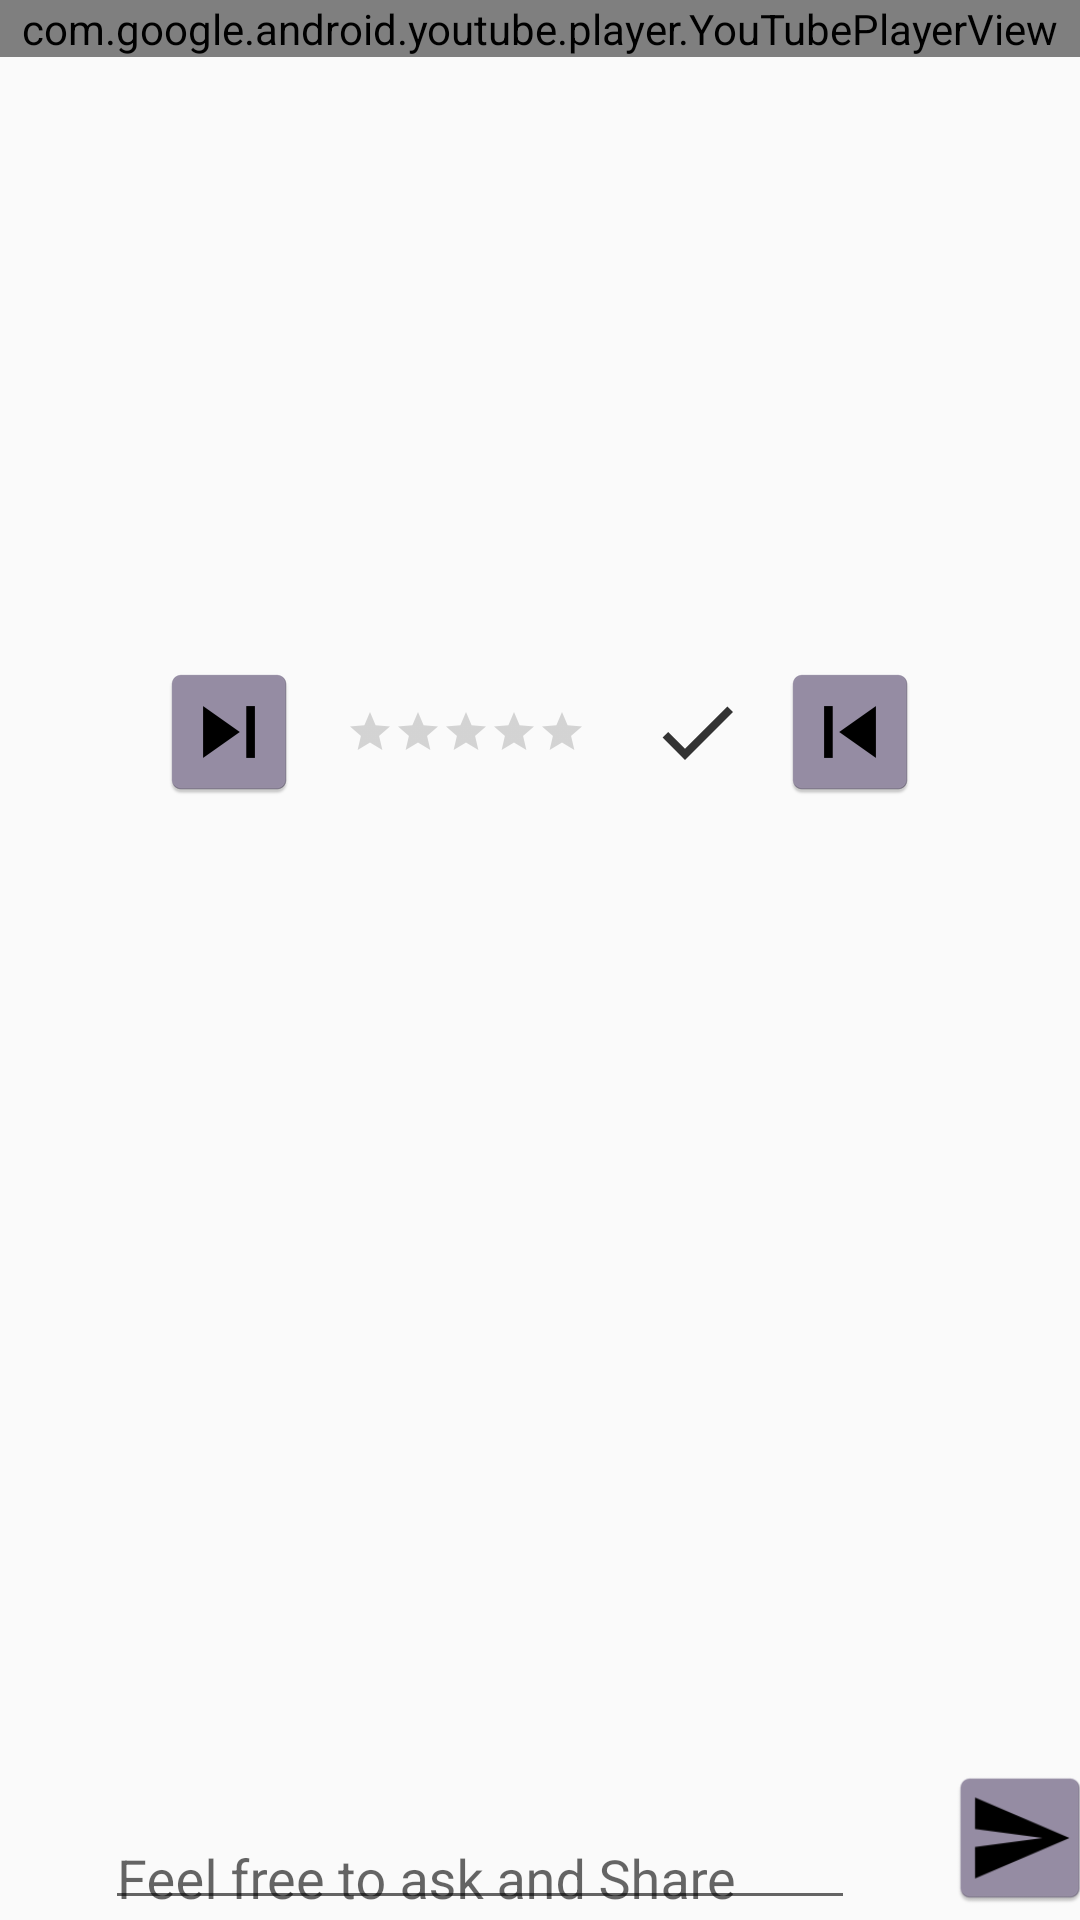

Here is an Android app screen rendered from its layout file. Give the layout XML and the strings, colors and styles it references.
<!-- AndroidManifest.xml: application theme AppTheme -->
<!-- res/layout/activity_video_details_u2.xml -->
<?xml version="1.0" encoding="utf-8"?>
<RelativeLayout xmlns:android="http://schemas.android.com/apk/res/android"
    xmlns:app="http://schemas.android.com/apk/res-auto"
    xmlns:tools="http://schemas.android.com/tools"
    android:layout_width="match_parent"
    android:layout_height="match_parent"
    tools:context=".VideoDetailsU2">

    <com.google.android.youtube.player.YouTubePlayerView
        android:id="@+id/playerViewYoutube"
        android:layout_width="match_parent"
        android:layout_height="wrap_content"
        android:background="#fff"></com.google.android.youtube.player.YouTubePlayerView>

    <LinearLayout
        android:layout_width="match_parent"
        android:layout_height="wrap_content"
        android:layout_alignTop="@+id/playerViewYoutube"
        android:layout_marginTop="220dp"
        android:gravity="center"
        android:orientation="horizontal">

        <ImageView
            android:id="@+id/seekButton"
            android:layout_width="wrap_content"
            android:layout_height="wrap_content"
            android:onClick="seeking"
            android:src="@mipmap/seek" />


        <RatingBar
            android:id="@+id/ratingB"
            style="?android:attr/ratingBarStyleSmall"
            android:layout_width="wrap_content"
            android:layout_height="wrap_content"
            android:layout_marginLeft="15dp"
            android:clickable="true"
            android:focusable="true"
            android:isIndicator="false"
            android:numStars="5"
           />
        <ImageView
            android:layout_width="wrap_content"
            android:layout_height="wrap_content"
            android:onClick="rating"
            android:id="@+id/tickk"
            android:layout_marginStart="25dp"
            android:src="@drawable/tick"
            />

        <ImageView
            android:id="@+id/seekBack"
            android:layout_width="wrap_content"
            android:layout_height="wrap_content"
            android:layout_gravity="right"
            android:layout_marginLeft="15dp"
            android:onClick="seekingBack"
            android:src="@mipmap/seekback" />

    </LinearLayout>


    <ListView
        android:id="@+id/ForumBeginner"
        android:layout_width="match_parent"
        android:layout_height="362dp"
        android:layout_marginTop="320dp"></ListView>

    <LinearLayout
        android:layout_width="match_parent"
        android:layout_height="wrap_content"
        android:gravity="bottom"
        android:layout_alignParentBottom="true">

        <android.support.design.widget.TextInputLayout
            android:layout_width="wrap_content"
            android:layout_height="wrap_content">


            <EditText
                android:layout_width="250dp"
                android:layout_height="wrap_content"
                android:gravity="bottom"
                android:layout_marginLeft="35dp"
                android:layout_alignParentBottom="true"
                android:id="@+id/forumEditText"
                android:hint="Feel free to ask and Share"
                />

        </android.support.design.widget.TextInputLayout>


        <ImageView
            android:id="@+id/sendBeginner"
            android:layout_width="50dp"
            android:layout_height="50dp"
            android:layout_marginStart="30dp"
            android:layout_alignParentBottom="true"
            android:layout_gravity="right"
            android:onClick="sendingQuery"
            android:src="@mipmap/send_forum" />


    </LinearLayout>



</RelativeLayout>
<!-- resources referenced by this layout -->
<resources>
  <!-- drawable tick (drawable-anydpi) -->
  <vector xmlns:android="http://schemas.android.com/apk/res/android"
      android:width="24dp"
      android:height="24dp"
      android:viewportWidth="18"
      android:viewportHeight="18"
      android:tint="#333333">
    <group android:translateX="-3"
        android:translateY="-3">
        <path
            android:fillColor="#FF000000"
            android:pathData="M9,16.2L4.8,12l-1.4,1.4L9,19 21,7l-1.4,-1.4L9,16.2z"/>
    </group>
  </vector>
  <!-- mipmap seek: png bitmap (mipmap-hdpi, 927 bytes) -->
  <!-- mipmap seekback: png bitmap (mipmap-hdpi, 930 bytes) -->
  <!-- mipmap send_forum: png bitmap (mipmap-hdpi, 1272 bytes) -->
  <style name="AppTheme" parent="Theme.AppCompat.Light.NoActionBar">
          
          <item name="colorPrimary">@color/colorPrimary</item>
          <item name="colorPrimaryDark">#546E7A</item>
          <item name="colorAccent">@color/nliveo_blue_colorPrimaryDark</item>
          <item name="android:windowAnimationStyle">@style/CustomActivityAnimation</item>
      </style>
  <color name="colorPrimary">#262938</color>
  <color name="nliveo_blue_colorPrimaryDark">#1976D2</color>
  <style name="CustomActivityAnimation" parent="@android:style/Animation.Activity">
          <item name="android:activityOpenEnterAnimation">@anim/slide_in_right</item>
          <item name="android:activityOpenExitAnimation">@anim/slide_out_left</item>
          <item name="android:activityCloseEnterAnimation">@anim/slide_in_left</item>
          <item name="android:activityCloseExitAnimation">@anim/slide_out_right</item>
  
      </style>
</resources>
